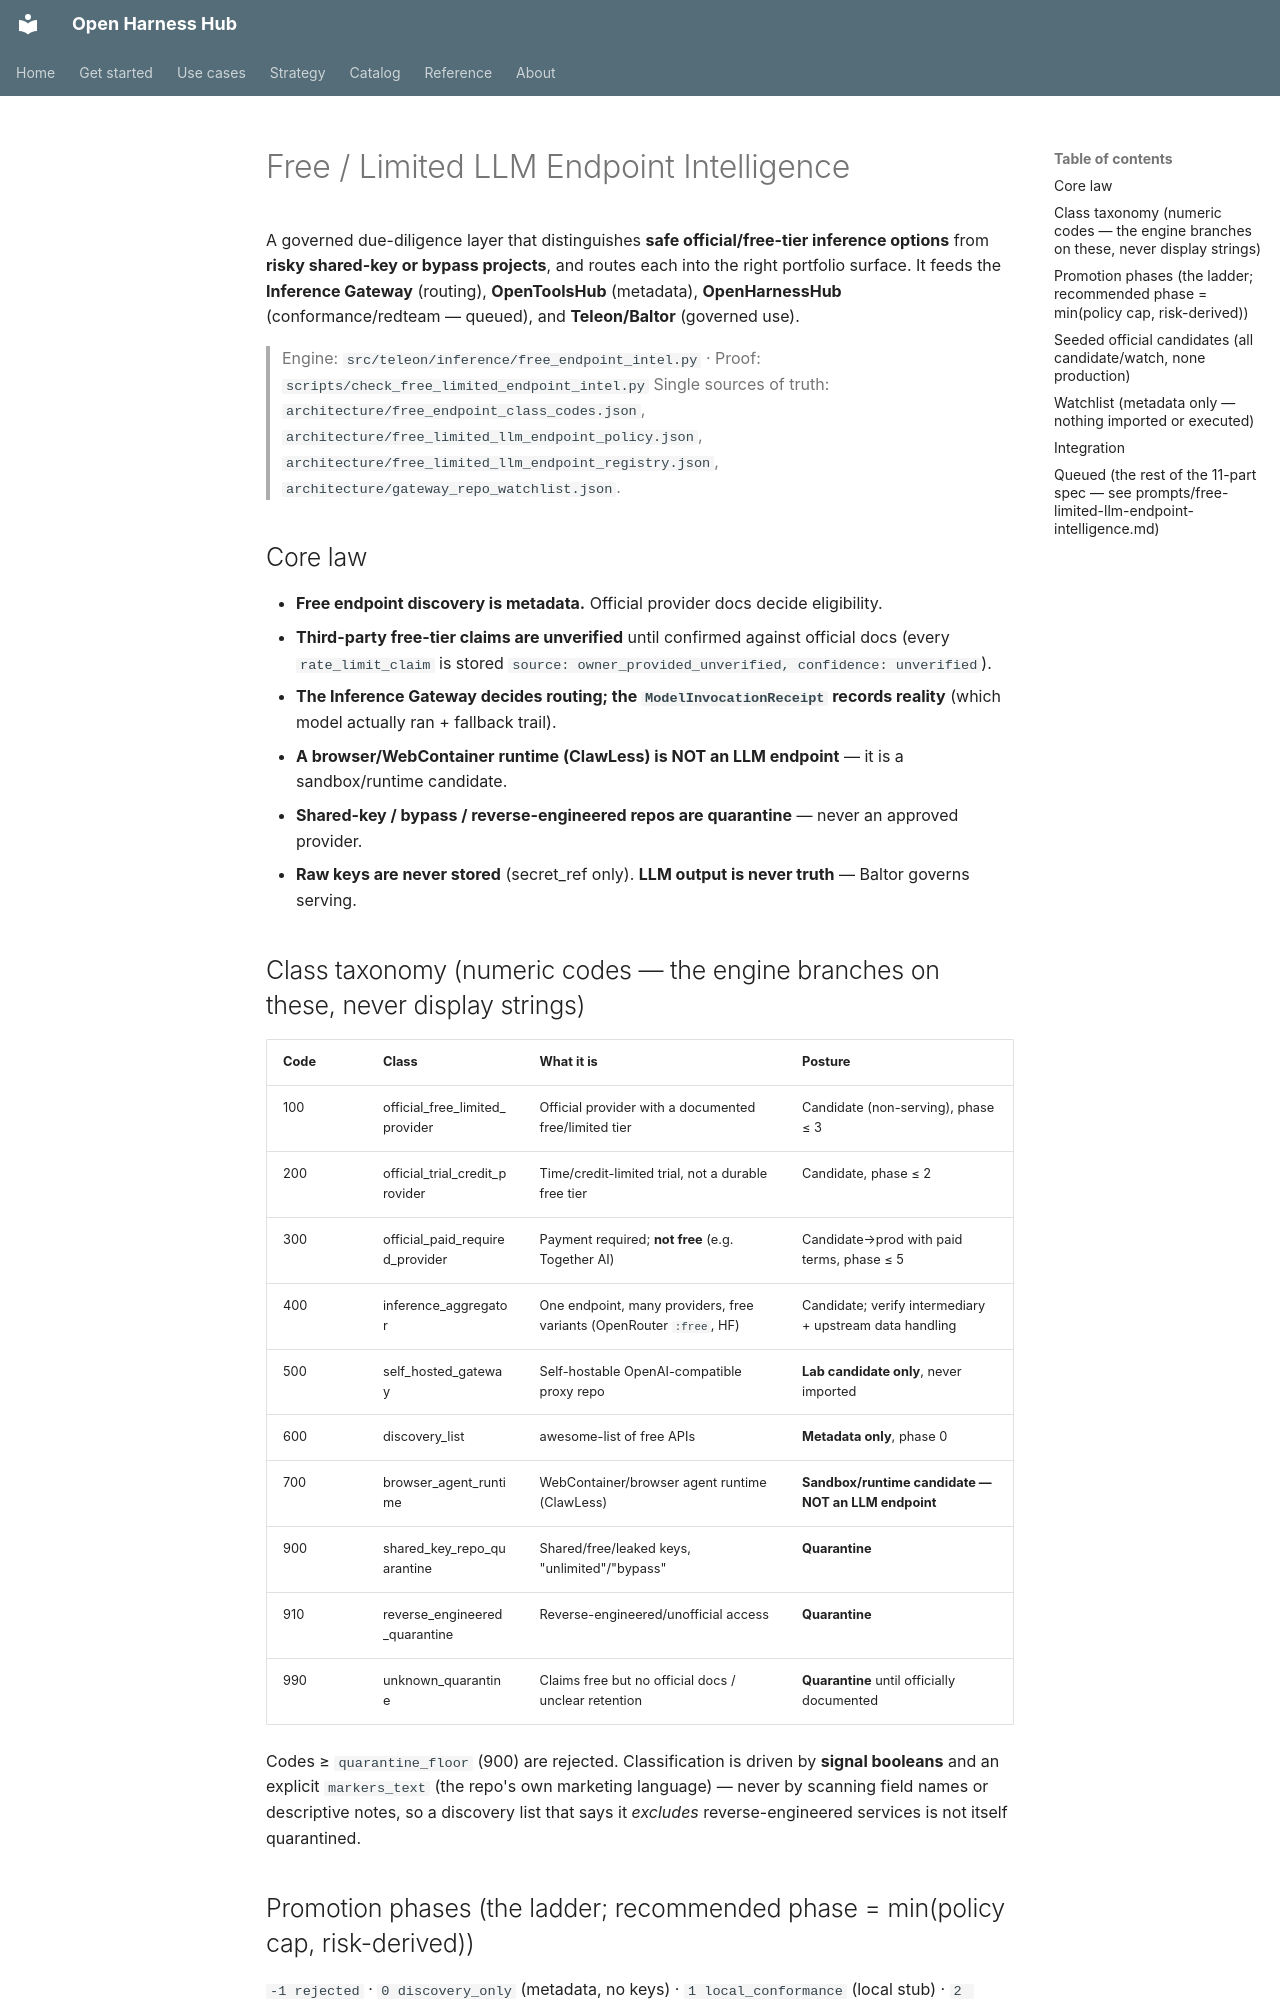

repository: Amarel-Taylor-Scott/open-harness-hub · page: inference/free-limited-llm-endpoints/index.html · generator: mkdocs

# Free / Limited LLM Endpoint Intelligence

A governed due-diligence layer that distinguishes **safe official/free-tier inference options** from **risky
shared-key or bypass projects**, and routes each into the right portfolio surface. It feeds the **Inference
Gateway** (routing), **OpenToolsHub** (metadata), **OpenHarnessHub** (conformance/redteam — queued), and
**Teleon/Baltor** (governed use).

> Engine: `src/teleon/inference/free_endpoint_intel.py` · Proof: `scripts/check_free_limited_endpoint_intel.py`
> Single sources of truth: `architecture/free_endpoint_class_codes.json`,
> `architecture/free_limited_llm_endpoint_policy.json`, `architecture/free_limited_llm_endpoint_registry.json`,
> `architecture/gateway_repo_watchlist.json`.

## Core law

- **Free endpoint discovery is metadata.** Official provider docs decide eligibility.
- **Third-party free-tier claims are unverified** until confirmed against official docs (every `rate_limit_claim`
  is stored `source: owner_provided_unverified, confidence: unverified`).
- **The Inference Gateway decides routing; the `ModelInvocationReceipt` records reality** (which model actually
  ran + fallback trail).
- **A browser/WebContainer runtime (ClawLess) is NOT an LLM endpoint** — it is a sandbox/runtime candidate.
- **Shared-key / bypass / reverse-engineered repos are quarantine** — never an approved provider.
- **Raw keys are never stored** (secret_ref only). **LLM output is never truth** — Baltor governs serving.

## Class taxonomy (numeric codes — the engine branches on these, never display strings)

| Code | Class | What it is | Posture |
|---|---|---|---|
| 100 | official_free_limited_provider | Official provider with a documented free/limited tier | Candidate (non-serving), phase ≤ 3 |
| 200 | official_trial_credit_provider | Time/credit-limited trial, not a durable free tier | Candidate, phase ≤ 2 |
| 300 | official_paid_required_provider | Payment required; **not free** (e.g. Together AI) | Candidate→prod with paid terms, phase ≤ 5 |
| 400 | inference_aggregator | One endpoint, many providers, free variants (OpenRouter `:free`, HF) | Candidate; verify intermediary + upstream data handling |
| 500 | self_hosted_gateway | Self-hostable OpenAI-compatible proxy repo | **Lab candidate only**, never imported |
| 600 | discovery_list | awesome-list of free APIs | **Metadata only**, phase 0 |
| 700 | browser_agent_runtime | WebContainer/browser agent runtime (ClawLess) | **Sandbox/runtime candidate — NOT an LLM endpoint** |
| 900 | shared_key_repo_quarantine | Shared/free/leaked keys, "unlimited"/"bypass" | **Quarantine** |
| 910 | reverse_engineered_quarantine | Reverse-engineered/unofficial access | **Quarantine** |
| 990 | unknown_quarantine | Claims free but no official docs / unclear retention | **Quarantine** until officially documented |

Codes ≥ `quarantine_floor` (900) are rejected. Classification is driven by **signal booleans** and an explicit
`markers_text` (the repo's own marketing language) — never by scanning field names or descriptive notes, so a
discovery list that says it *excludes* reverse-engineered services is not itself quarantined.
